Photos from the image-classification dataset "processed_data" in the GitHub repository rjaswal1634/EfficientNetwithSeperableConvolution. Its 4 classes are: cloudy, desert, green area, water.

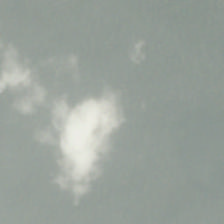
Label: cloudy

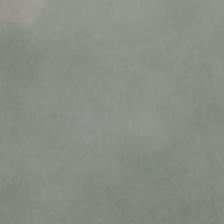
Label: cloudy

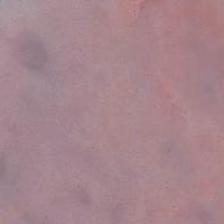
Label: desert

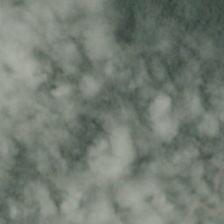
Label: cloudy

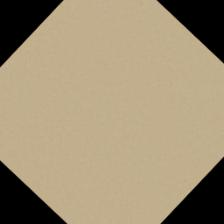
Label: desert

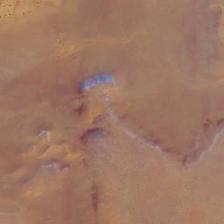
Label: desert
